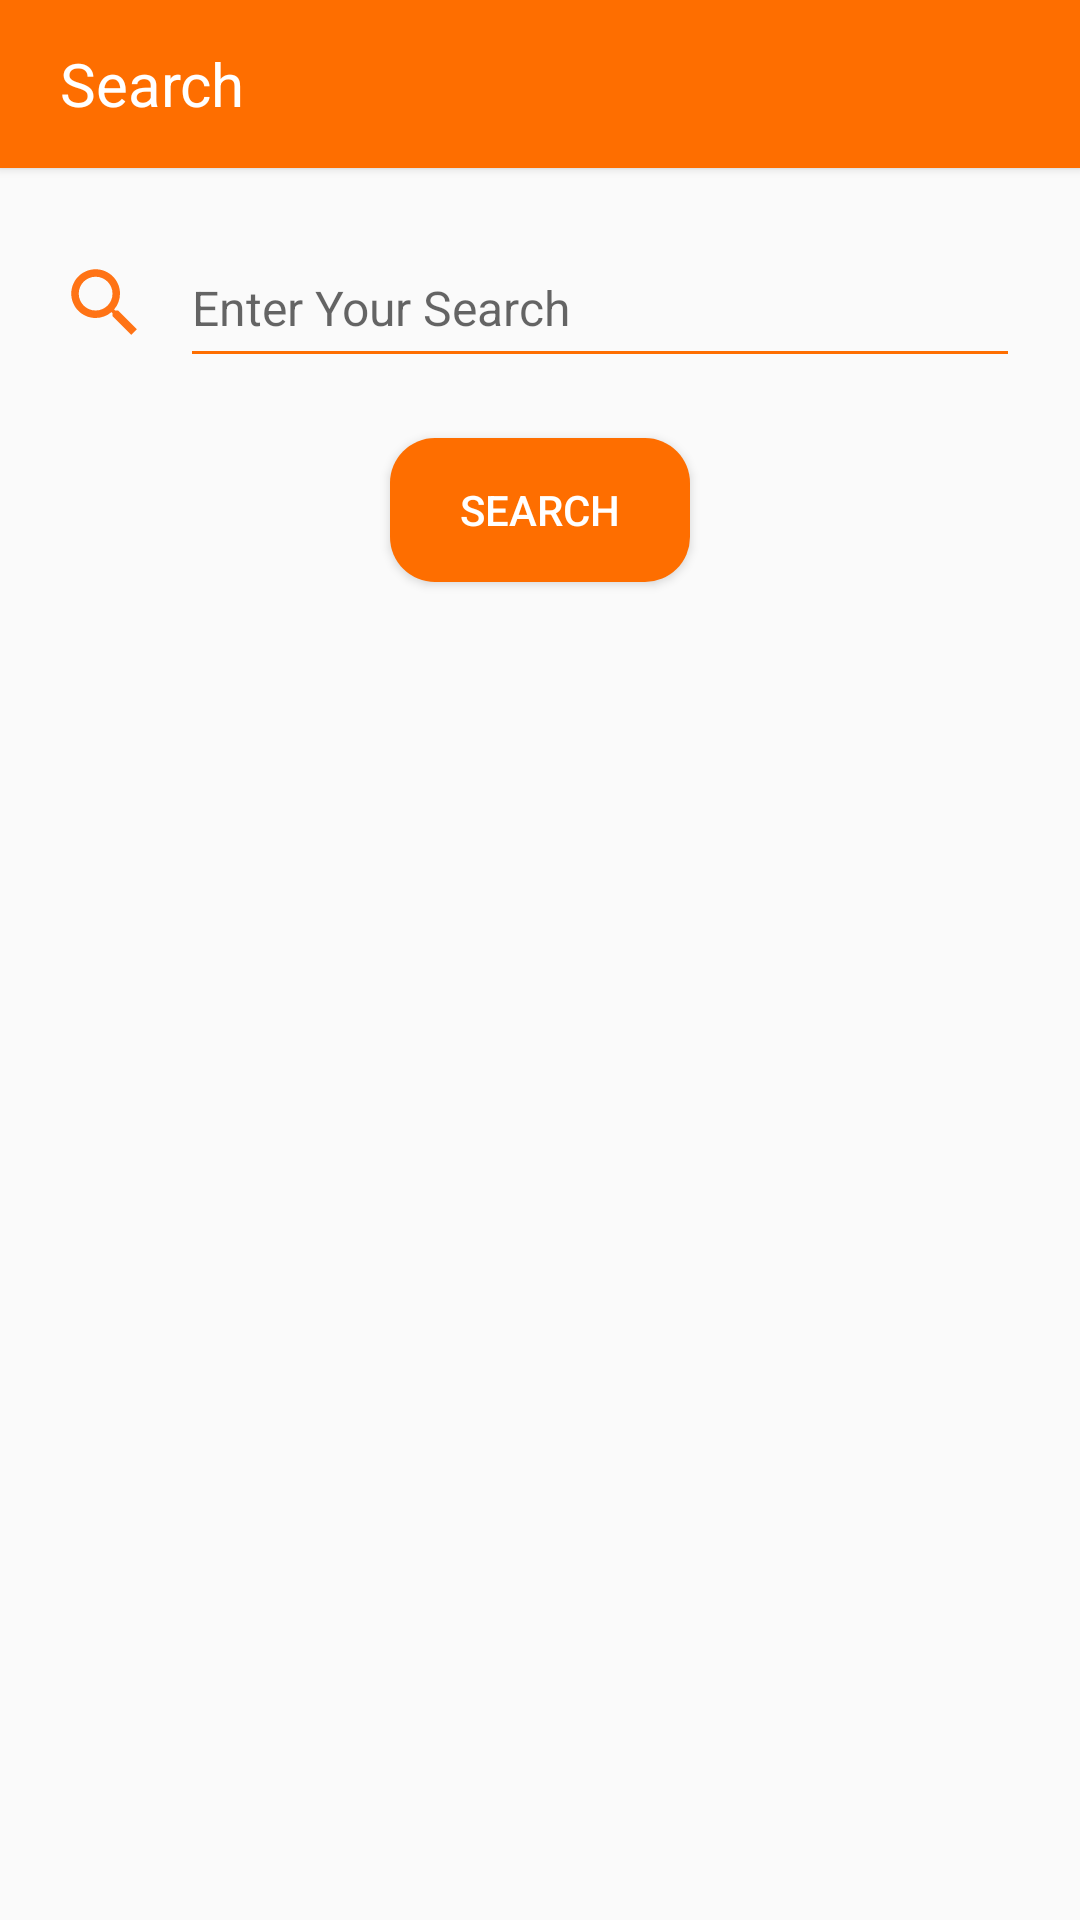

Reconstruct the res/layout file that produces this screen, plus the resources it refers to.
<!-- AndroidManifest.xml: application theme AppTheme -->
<!-- res/layout/fragment_search.xml -->
<?xml version="1.0" encoding="utf-8"?>
<RelativeLayout xmlns:android="http://schemas.android.com/apk/res/android"
    android:layout_width="match_parent"
    android:layout_height="match_parent"

    xmlns:tools="http://schemas.android.com/tools"
    tools:context=".Search">

    <LinearLayout
        android:id="@+id/topPanel"
        android:layout_width="match_parent"
        android:layout_height="56dp"
        android:elevation="2dp"
        android:background="@color/colorOrange"
        android:gravity="center">

        <TextView
            android:layout_width="match_parent"
            android:layout_height="wrap_content"
            android:text="Search"
            android:textColor="@color/colorWhite"
            android:textSize="20sp"
            android:gravity="center|left"
            android:paddingLeft="20dp"/>

    </LinearLayout>

    <LinearLayout
        android:id="@+id/subTitle"
        android:layout_width="match_parent"
        android:layout_height="wrap_content"
        android:layout_below="@+id/topPanel"
        android:orientation="horizontal"
        android:paddingLeft="20dp"
        android:paddingRight="20dp"
        android:layout_marginTop="20dp"
        android:gravity="center"
        android:layout_centerHorizontal="true">

        <ImageView
            android:layout_width="30dp"
            android:layout_height="30dp"
            android:src="@drawable/ic_baseline_search_24"/>

        <androidx.appcompat.widget.AppCompatAutoCompleteTextView
            android:id="@+id/autoComplete"
            android:layout_marginLeft="10dp"
            android:layout_width="match_parent"
            android:backgroundTint="@color/colorOrange"
            android:layout_height="50dp"
            android:inputType="text"
            android:textColor="@color/colorOrange"
            android:textSize="16sp"
            android:hint="Enter Your Search"/>

    </LinearLayout>

    <Button
        android:id="@+id/button"
        android:layout_width="100dp"
        android:layout_height="wrap_content"
        android:text="Search"
        android:textSize="14sp"
        android:background="@drawable/custom_button_search"
        android:textColor="@color/colorWhite"
        android:layout_centerHorizontal="true"
        android:onClick="searchClick"
        android:layout_marginTop="20dp"
        android:layout_below="@+id/subTitle"/>

</RelativeLayout>
<!-- resources referenced by this layout -->
<resources>
  <color name="colorOrange">#FE6E00</color>
  <color name="colorWhite">#ffffff</color>
  
      //color palette
  <!-- drawable custom_button_search (drawable) -->
  <?xml version="1.0" encoding="utf-8"?>
  <shape xmlns:android="http://schemas.android.com/apk/res/android"
      android:shape="rectangle">
  
      <solid
          android:color="@color/colorOrange"/>
  
      <corners android:radius="15dp"/>
  
  
  
  
  
  
  
  
  
  </shape>
  <!-- drawable ic_baseline_search_24 (drawable) -->
  <vector android:height="24dp" android:tint="#FF7315"
      android:viewportHeight="24" android:viewportWidth="24"
      android:width="24dp" xmlns:android="http://schemas.android.com/apk/res/android">
      <path android:fillColor="@android:color/white" android:pathData="M15.5,14h-0.79l-0.28,-0.27C15.41,12.59 16,11.11 16,9.5 16,5.91 13.09,3 9.5,3S3,5.91 3,9.5 5.91,16 9.5,16c1.61,0 3.09,-0.59 4.23,-1.57l0.27,0.28v0.79l5,4.99L20.49,19l-4.99,-5zM9.5,14C7.01,14 5,11.99 5,9.5S7.01,5 9.5,5 14,7.01 14,9.5 11.99,14 9.5,14z"/>
  </vector>
  <style name="AppTheme" parent="Theme.AppCompat.Light.NoActionBar">
          
          <item name="colorPrimary">@color/colorOrange</item>
          <item name="colorPrimaryDark">@color/colorOrangeMuda</item>
          <item name="colorAccent">@color/colorOrange</item>
      </style>
  <color name="colorOrangeMuda">#FD5602</color>
</resources>
